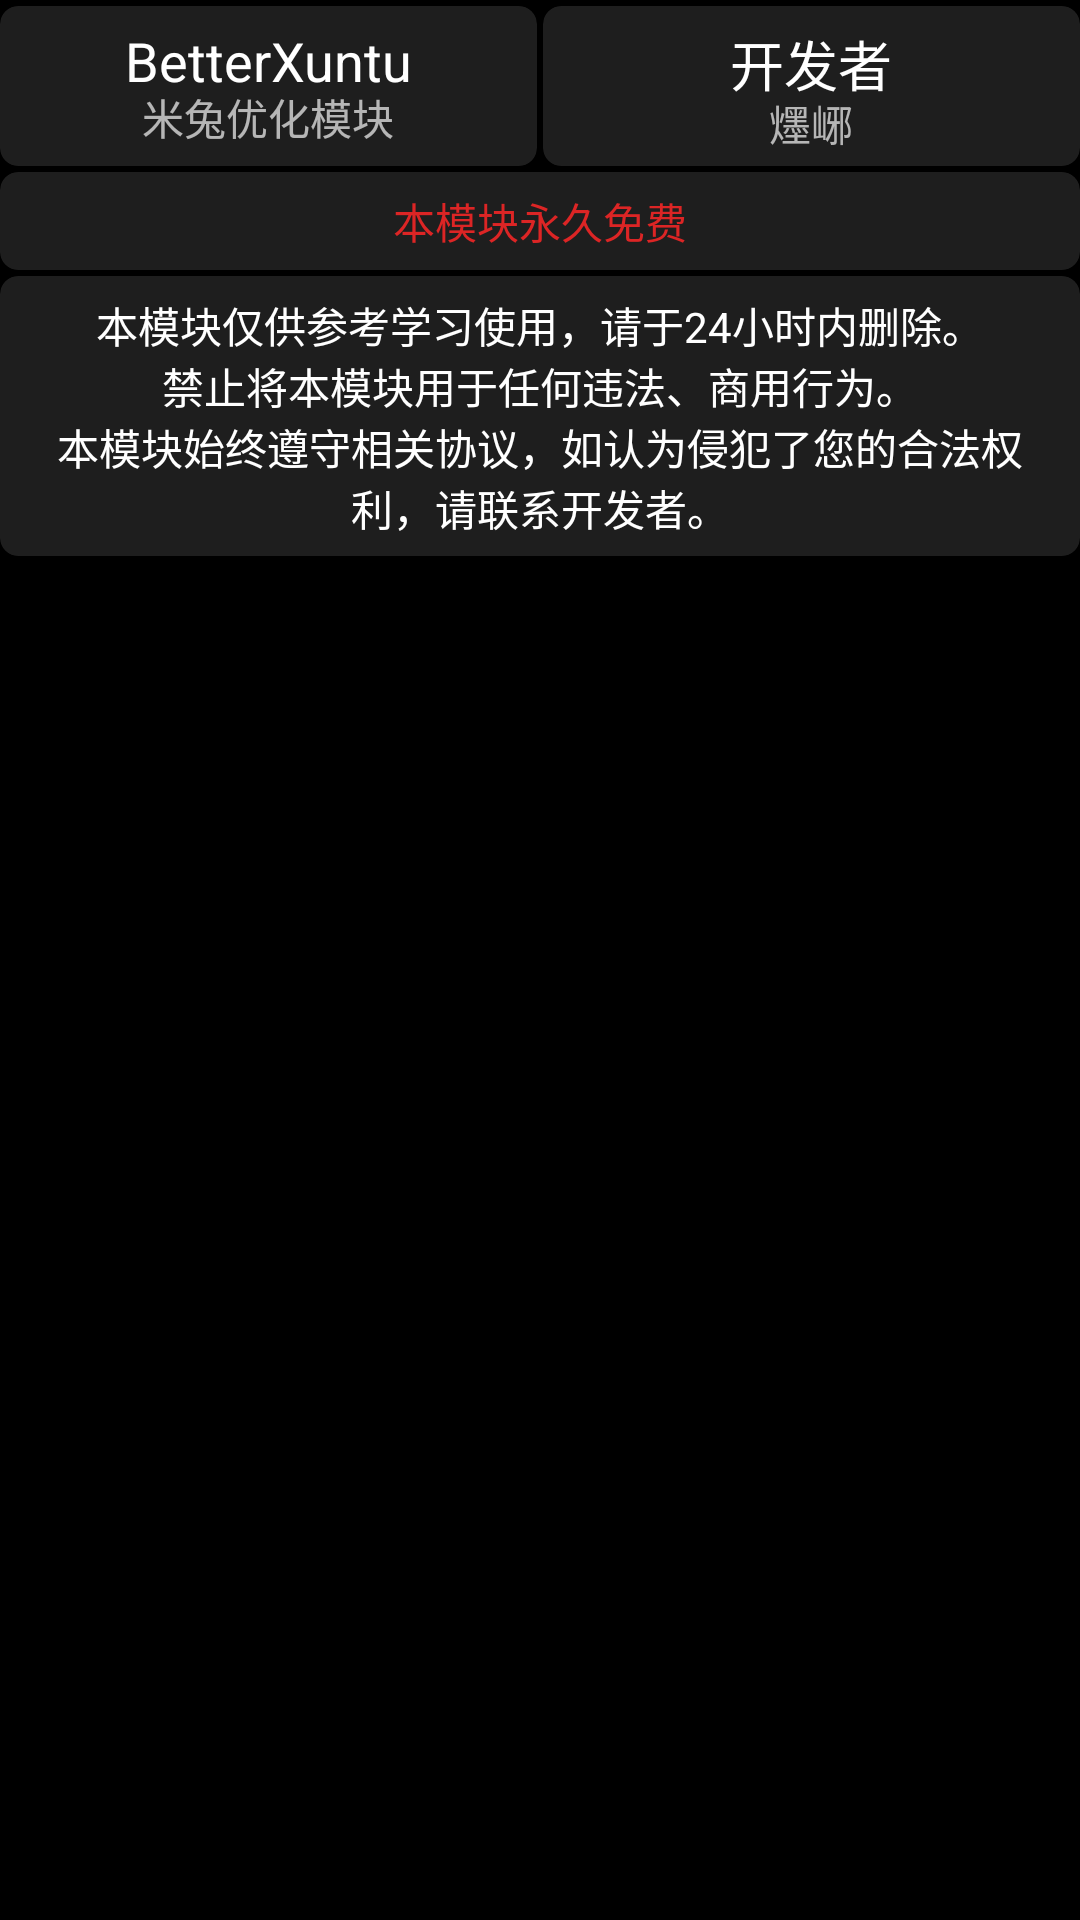

The Android layout XML behind this screen, and the referenced resources:
<!-- AndroidManifest.xml: application theme Theme.BetterXuntu -->
<!-- res/layout/activity_about.xml -->
<?xml version="1.0" encoding="utf-8"?>
<androidx.constraintlayout.widget.ConstraintLayout xmlns:android="http://schemas.android.com/apk/res/android"
    xmlns:app="http://schemas.android.com/apk/res-auto"
    xmlns:tools="http://schemas.android.com/tools"
    android:layout_width="match_parent"
    android:layout_height="match_parent"
    tools:context=".activity.AboutActivity">

    <ScrollView
        android:layout_width="match_parent"
        android:layout_height="match_parent">
        <androidx.constraintlayout.widget.ConstraintLayout
            android:layout_width="match_parent"
            android:layout_height="wrap_content">
            
            <com.google.android.material.card.MaterialCardView
                android:id="@+id/app_card"
                android:layout_width="0dp"
                android:layout_height="wrap_content"
                android:layout_marginTop="2dp"
                app:layout_constraintTop_toTopOf="parent"
                app:layout_constraintStart_toStartOf="parent"
                app:layout_constraintEnd_toStartOf="@id/developer_card">
                <LinearLayout
                    android:layout_width="match_parent"
                    android:layout_height="wrap_content"
                    android:orientation="vertical"
                    android:padding="6dp">
                    <TextView
                        android:layout_width="match_parent"
                        android:layout_height="wrap_content"
                        android:text="@string/app_name"
                        android:gravity="center"
                        android:textSize="18sp" />
                    <TextView
                        android:layout_width="match_parent"
                        android:layout_height="wrap_content"
                        android:text="@string/app_description"
                        android:textSize="14sp"
                        android:layout_marginTop="-4dp"
                        android:gravity="center"
                        android:alpha="0.68" />
                </LinearLayout>
            </com.google.android.material.card.MaterialCardView>
                
            <com.google.android.material.card.MaterialCardView
                android:id="@+id/developer_card"
                android:layout_width="0dp"
                android:layout_height="0dp"
                android:layout_marginStart="2dp"
                app:layout_constraintTop_toTopOf="@id/app_card"
                app:layout_constraintBottom_toBottomOf="@id/app_card"
                app:layout_constraintStart_toEndOf="@id/app_card"
                app:layout_constraintEnd_toEndOf="parent">
                <LinearLayout
                    android:layout_width="match_parent"
                    android:layout_height="wrap_content"
                    android:orientation="vertical"
                    android:padding="6dp">
                    <TextView
                        android:layout_width="match_parent"
                        android:layout_height="wrap_content"
                        android:text="开发者"
                        android:textSize="18sp"
                        android:gravity="center" />
                    <TextView
                        android:layout_width="match_parent"
                        android:layout_height="wrap_content"
                        android:text="@string/app_developer"
                        android:textSize="14sp"
                        android:layout_marginTop="-4dp"
                        android:gravity="center"
                        android:alpha="0.68" />
                </LinearLayout>
            </com.google.android.material.card.MaterialCardView>
            
            <com.google.android.material.card.MaterialCardView
                android:id="@+id/tip_card"
                android:layout_width="0dp"
                android:layout_height="wrap_content"
                app:layout_constraintTop_toBottomOf="@id/app_card"
                app:layout_constraintStart_toStartOf="parent"
                app:layout_constraintEnd_toEndOf="parent"
                android:layout_marginTop="2dp">
                <TextView
                    android:layout_width="match_parent"
                    android:layout_height="wrap_content"
                    android:text="本模块永久免费"
                    android:textSize="14sp"
                    android:textColor="@color/danger"
                    android:padding="6dp"
                    android:gravity="center" />
            </com.google.android.material.card.MaterialCardView>
            
            <com.google.android.material.card.MaterialCardView
                android:layout_width="0dp"
                android:layout_height="wrap_content"
                app:layout_constraintTop_toBottomOf="@id/tip_card"
                app:layout_constraintStart_toStartOf="parent"
                app:layout_constraintEnd_toEndOf="parent"
                android:layout_marginTop="2dp">
                <TextView
                    android:layout_width="match_parent"
                    android:layout_height="wrap_content"
                    android:text="@string/keep_safe"
                    android:textSize="14sp"
                    android:textColor="@color/white"
                    android:padding="6dp"
                    android:gravity="center" />
            </com.google.android.material.card.MaterialCardView>
        </androidx.constraintlayout.widget.ConstraintLayout>
    </ScrollView>
</androidx.constraintlayout.widget.ConstraintLayout>
<!-- resources referenced by this layout -->
<resources>
  <color name="danger">#DC2525</color>
  <color name="white">#fff</color>
  <string name="app_description">米兔优化模块</string>
  <string name="app_developer">爅峫</string>
  <string name="app_name">BetterXuntu</string>
  <string name="keep_safe">本模块仅供参考学习使用，请于24小时内删除。\n禁止将本模块用于任何违法、商用行为。\n本模块始终遵守相关协议，如认为侵犯了您的合法权利，请联系开发者。</string>
  <style name="Theme.BetterXuntu" parent="Theme.MaterialComponents.DayNight">
          <item name="android:windowBackground">@color/black</item>
  
          <item name="materialCardViewStyle">@style/CardStyle</item>
          <item name="materialButtonStyle">@style/ButtonStyle</item>
          <item name="switchStyle">@style/SwitchCompatStyle</item>
          <item name="recyclerViewStyle">@style/ListStyle</item>
  
          <item name="android:textColor">@color/white</item>
          <item name="android:textSize">14sp</item>
      </style>
  <color name="black">#000</color>
  <style name="CardStyle" parent="Widget.MaterialComponents.CardView">
          <item name="rippleColor" tools:ignore="PrivateResource">@color/mtrl_btn_ripple_color</item>
          <item name="android:foreground">?android:attr/selectableItemBackground</item>
          <item name="cardBackgroundColor">#cc262626</item>
          <item name="cardCornerRadius">@dimen/card_round</item>
          <item name="android:clickable">true</item>
          <item name="android:focusable">true</item>
      </style>
  <style name="ButtonStyle" parent="Widget.MaterialComponents.Button">
          <item name="backgroundTint">#cc262626</item>
          <item name="cornerRadius">@dimen/card_round</item>
          <item name="android:textColor">@color/white</item>
          <item name="android:insetTop">2dp</item>
          <item name="android:insetBottom">2dp</item>
          <item name="android:paddingStart">2dp</item>
          <item name="android:paddingEnd">2dp</item>
          <item name="android:clickable">true</item>
          <item name="android:focusable">true</item>
      </style>
  <style name="SwitchCompatStyle" parent="Widget.AppCompat.CompoundButton.Switch">
          <item name="android:paddingStart">6dp</item>
          <item name="android:paddingEnd">2dp</item>
          <item name="android:background">#00000000</item>
          <item name="android:textColor">@color/white</item>
      </style>
  <style name="ListStyle">
          <item name="android:descendantFocusability">afterDescendants</item>
      </style>
  <dimen name="card_round">6dp</dimen>
</resources>
